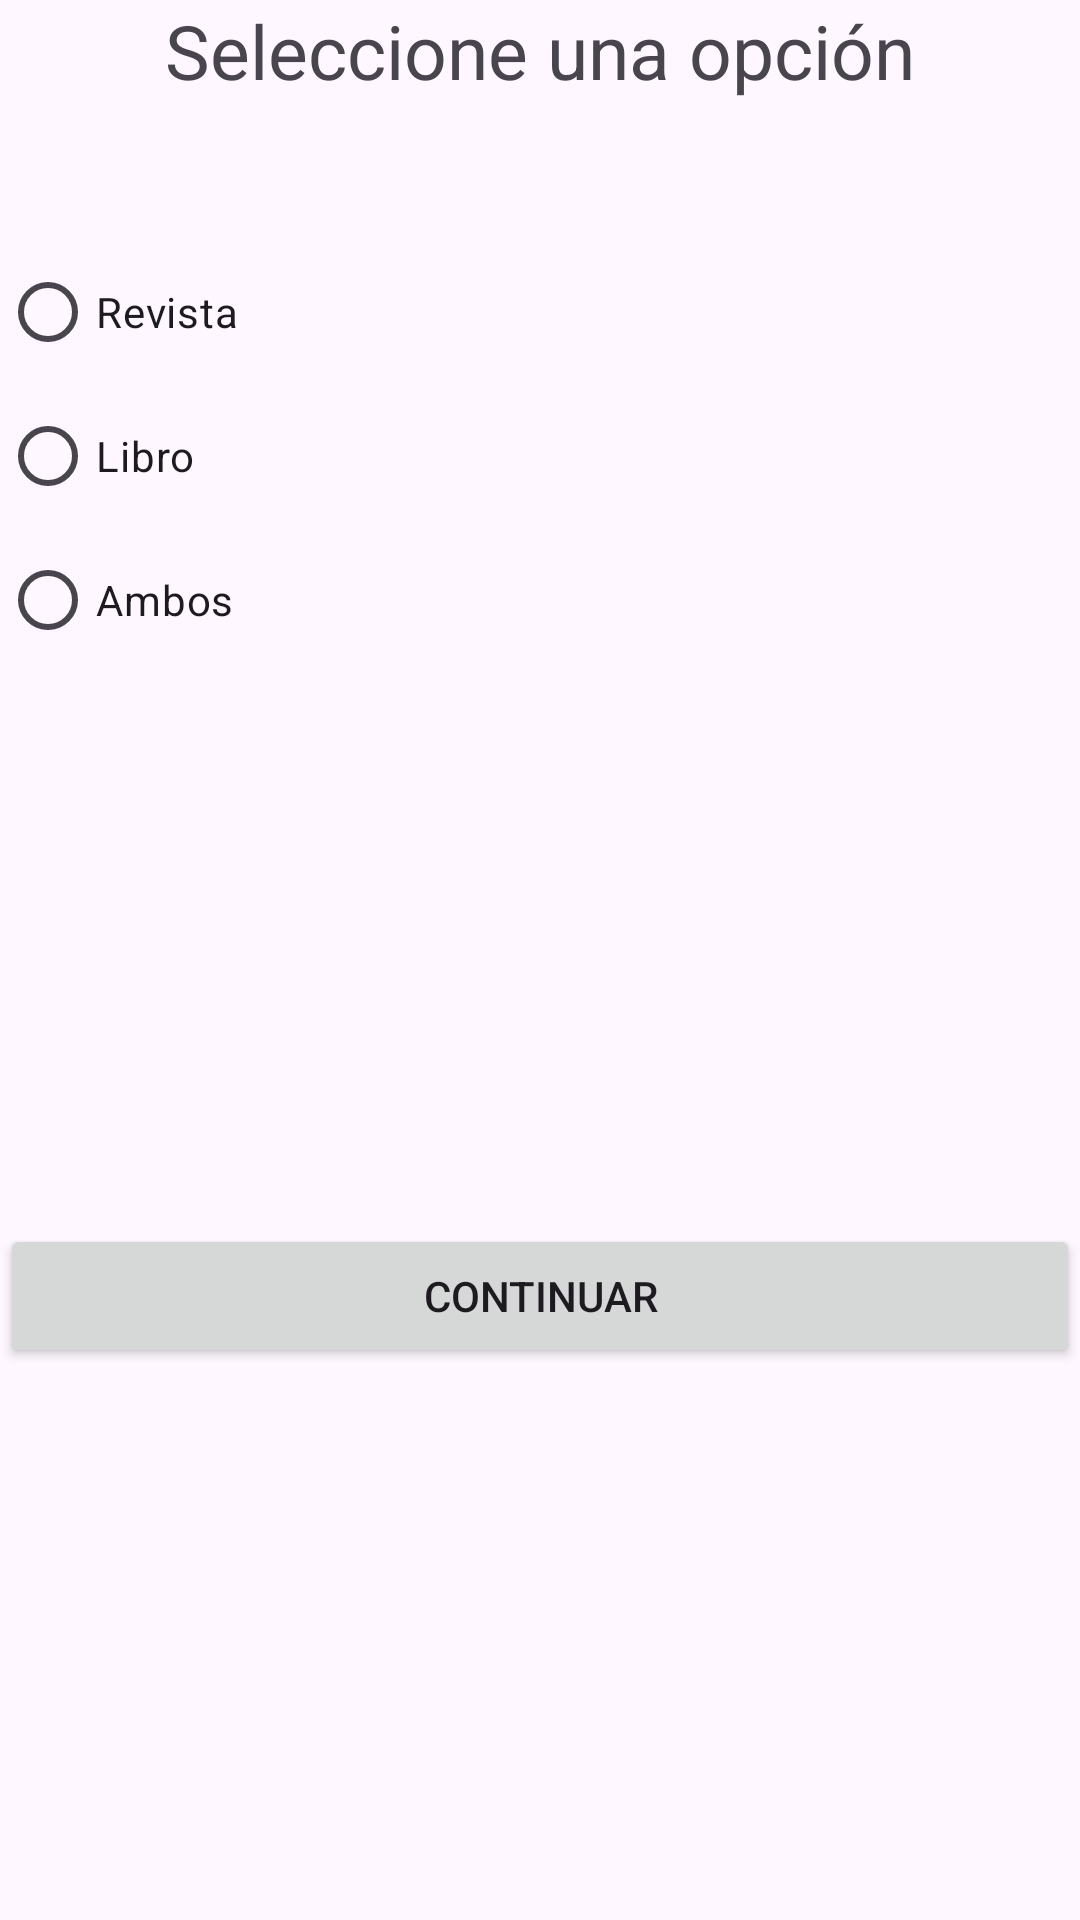

Layout XML and referenced resources for this Android screen:
<!-- AndroidManifest.xml: application theme Theme.Primer_evaluacion -->
<!-- res/layout/activity_elegir_lista.xml -->
<?xml version="1.0" encoding="utf-8"?>
<androidx.constraintlayout.widget.ConstraintLayout xmlns:android="http://schemas.android.com/apk/res/android"
    xmlns:app="http://schemas.android.com/apk/res-auto"
    xmlns:tools="http://schemas.android.com/tools"
    android:layout_width="match_parent"
    android:layout_height="match_parent"
    tools:context=".ElegirLista"
    android:layout_margin="16dp">

    <TextView
        android:id="@+id/txvMensaje"
        android:layout_width="match_parent"
        android:layout_height="wrap_content"
        android:text="Seleccione una opción"
        android:textAlignment="center"
        app:layout_constraintStart_toStartOf="parent"
        app:layout_constraintEnd_toEndOf="parent"
        app:layout_constraintTop_toTopOf="parent"
        android:textSize="25sp"/>

    <RadioGroup
        android:id="@+id/rgEleccionList"
        android:layout_width="match_parent"
        android:layout_height="wrap_content"
        app:layout_constraintStart_toStartOf="parent"
        app:layout_constraintEnd_toEndOf="parent"
        app:layout_constraintBottom_toBottomOf="parent"
        app:layout_constraintTop_toBottomOf="@id/txvMensaje"
        app:layout_constraintVertical_bias="0.10">

        <RadioButton
            android:id="@+id/rbRevistaList"
            android:layout_width="match_parent"
            android:layout_height="wrap_content"
            android:text="Revista"/>

        <RadioButton
            android:id="@+id/rgLibroList"
            android:layout_width="match_parent"
            android:layout_height="wrap_content"
            android:text="Libro"/>

        <RadioButton
            android:id="@+id/rbTodos"
            android:layout_width="match_parent"
            android:layout_height="wrap_content"
            android:text="Ambos"/>
    </RadioGroup>

    <Button
        android:id="@+id/btnContinuarList"
        android:layout_width="match_parent"
        android:layout_height="wrap_content"
        app:layout_constraintStart_toStartOf="parent"
        app:layout_constraintEnd_toEndOf="parent"
        app:layout_constraintBottom_toBottomOf="parent"
        app:layout_constraintRight_toRightOf="parent"
        app:layout_constraintLeft_toLeftOf="parent"
        app:layout_constraintTop_toBottomOf="@id/rgEleccionList"
        android:text="Continuar" />

</androidx.constraintlayout.widget.ConstraintLayout>
<!-- resources referenced by this layout -->
<resources>
  <style name="Theme.Primer_evaluacion" parent="Base.Theme.Primer_evaluacion" />
  <style name="Base.Theme.Primer_evaluacion" parent="Theme.Material3.DayNight.NoActionBar">
          
          
      </style>
</resources>
